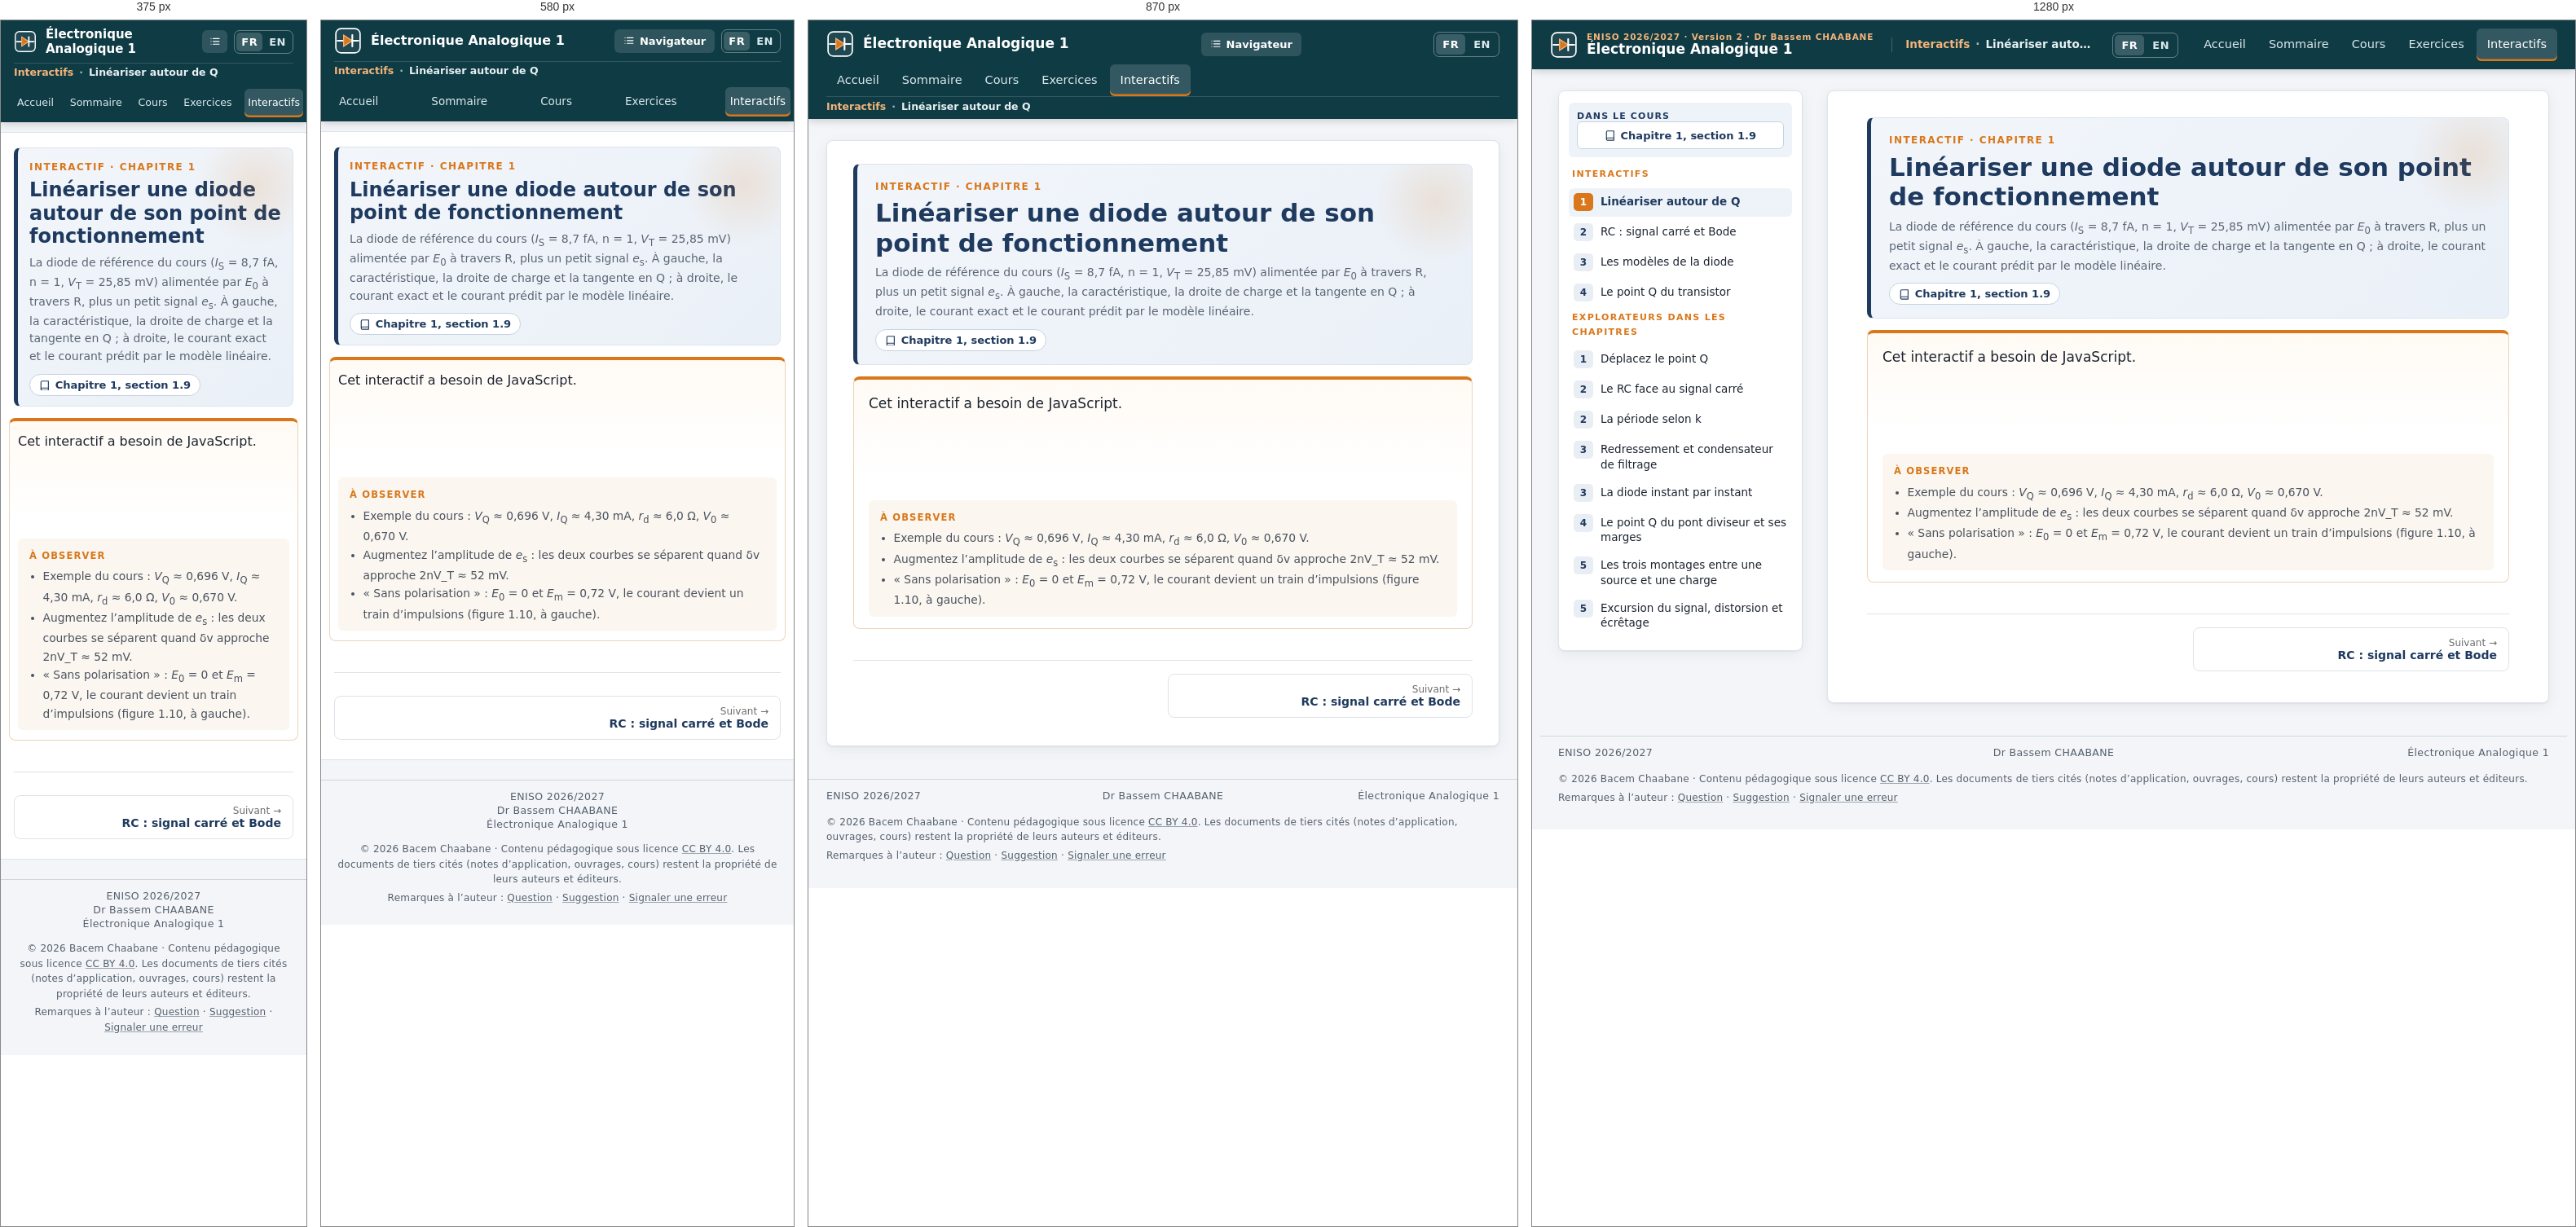
Rendered at 375 px, 580 px, 870 px and 1280 px, left to right.

<!-- file: ix-linearisation.html -->
<!doctype html>
<html lang="fr"><head><meta charset="utf-8"><meta name="viewport" content="width=device-width, initial-scale=1">
<title>Linéariser autour de Q · Électronique Analogique 1</title>
<meta name="description" content=""><meta name="author" content="Dr Bassem CHAABANE">
<link rel="icon" href="assets/favicon.svg" type="image/svg+xml">
<link rel="stylesheet" href="assets/site.css"><link rel="stylesheet" href="assets/ea1.css">
<link rel="alternate" hreflang="fr" href="ix-linearisation.html"><link rel="alternate" hreflang="en" href="en/ix-linearisation.html"></head><body class="has-side ixpage">
<div class="readbar" id="readbar"></div>
<header class="top"><a class="brand" href="index.html"><span class="brand-mark" aria-hidden="true"><svg viewBox="0 0 32 32"><rect class="bp" x="2" y="2" width="28" height="28" rx="6"/><path class="w" d="M4 16h7M21 16h7"/><path class="d" d="M11 9.5v13l10-6.5z"/><path class="w" d="M21 9.5v13"/></svg></span><span class="brand-txt"><span class="brand-k">ENISO 2026/2027 · Version 2 · Dr Bassem CHAABANE</span><span class="brand-t">Électronique Analogique 1</span></span></a>
<button class="menu" aria-label="Ouvrir le navigateur" id="menu"><svg viewBox="0 0 24 24" class="ico" aria-hidden="true"><path d="M8 6h13M8 12h13M8 18h13M3.5 6h.01M3.5 12h.01M3.5 18h.01"/></svg><span>Navigateur</span></button><div class="crumb" aria-label="Vous êtes ici"><span class="crumb-k">Interactifs</span><span class="crumb-sep">·</span><span class="crumb-t">Linéariser autour de Q</span></div><div class="lang" role="group" aria-label="Langue / Language"><span class="lang-on" aria-current="true">FR</span><a class="lang-alt" href="en/ix-linearisation.html" hreflang="en" lang="en" title="English version of this page">EN</a></div><nav class="nav" aria-label="Menu principal"><a href="index.html">Accueil</a><a href="sommaire.html">Sommaire</a><a href="ch0.html">Cours</a><a href="exercices.html">Exercices</a><a href="interactifs.html" class="on" aria-current="page">Interactifs</a></nav></header>
<div class="wrap with-side"><aside class="side" id="side" aria-label="Navigateur"><div class="side-in"><button class="side-close" aria-label="Fermer le navigateur">×</button><div class="side-cur"><div class="side-k"><span>DANS LE COURS</span></div><div class="side-btns"><a class="sb wide" href="ch1.html#try-linearisation"><svg viewBox="0 0 24 24" class="ico" aria-hidden="true"><path d="M4 5.5A2.5 2.5 0 0 1 6.5 3H20v15H6.5A2.5 2.5 0 0 0 4 20.5zM4 20.5A2.5 2.5 0 0 0 6.5 23H20v-5"/></svg> Chapitre 1, section 1.9</a></div></div><div class="side-h">Interactifs</div><ol class="chaps"><li class="nc on"><a class="nc-a solo" href="ix-linearisation.html"><span class="badge">1</span><span class="nc-t">Linéariser autour de Q</span></a></li><li class="nc"><a class="nc-a solo" href="ix-rc-bode.html"><span class="badge">2</span><span class="nc-t">RC : signal carré et Bode</span></a></li><li class="nc"><a class="nc-a solo" href="ix-diode-modeles.html"><span class="badge">3</span><span class="nc-t">Les modèles de la diode</span></a></li><li class="nc"><a class="nc-a solo" href="ix-bjt-q.html"><span class="badge">4</span><span class="nc-t">Le point Q du transistor</span></a></li></ol><div class="side-h">Explorateurs dans les chapitres</div><ol class="chaps"><li class="nc"><a class="nc-a solo" href="ch1.html#explorer"><span class="badge">1</span><span class="nc-t">Déplacez le point Q</span></a></li><li class="nc"><a class="nc-a solo" href="ch2.html#explorer"><span class="badge">2</span><span class="nc-t">Le RC face au signal carré</span></a></li><li class="nc"><a class="nc-a solo" href="ch2.html#explorer2"><span class="badge">2</span><span class="nc-t">La période selon k</span></a></li><li class="nc"><a class="nc-a solo" href="ch3.html#explorer"><span class="badge">3</span><span class="nc-t">Redressement et condensateur de filtrage</span></a></li><li class="nc"><a class="nc-a solo" href="ch3.html#xc"><span class="badge">3</span><span class="nc-t">La diode instant par instant</span></a></li><li class="nc"><a class="nc-a solo" href="ch4.html#xa"><span class="badge">4</span><span class="nc-t">Le point Q du pont diviseur et ses marges</span></a></li><li class="nc"><a class="nc-a solo" href="ch5.html#explorer"><span class="badge">5</span><span class="nc-t">Les trois montages entre une source et une charge</span></a></li><li class="nc"><a class="nc-a solo" href="ch5.html#xb"><span class="badge">5</span><span class="nc-t">Excursion du signal, distorsion et écrêtage</span></a></li></ol></div></aside><div class="side-veil" id="veil"></div><main class="main" id="main"><header class="chap-head"><div class="chap-k">INTERACTIF · CHAPITRE 1</div><h1>Linéariser une diode autour de son point de fonctionnement</h1><p class="chap-kw">La diode de référence du cours (<i>I</i><sub>S</sub> = 8,7 fA, n = 1, <i>V</i><sub>T</sub> = 25,85 mV) alimentée par <i>E</i><sub>0</sub> à travers R, plus un petit signal <i>e</i><sub>s</sub>. À gauche, la caractéristique, la droite de charge et la tangente en Q ; à droite, le courant exact et le courant prédit par le modèle linéaire.</p><p class="chap-links"><a class="chip" href="ch1.html#try-linearisation"><svg viewBox="0 0 24 24" class="ico" aria-hidden="true"><path d="M4 5.5A2.5 2.5 0 0 1 6.5 3H20v15H6.5A2.5 2.5 0 0 0 4 20.5zM4 20.5A2.5 2.5 0 0 0 6.5 23H20v-5"/></svg> Chapitre 1, section 1.9</a></p></header><section class="tryit full"><div class="ix" data-ix="linearisation"><noscript>Cet interactif a besoin de JavaScript.</noscript></div><div class="tryit-tries"><span>À observer</span><ul><li>Exemple du cours : <i>V</i><sub>Q</sub> ≈ 0,696 V, <i>I</i><sub>Q</sub> ≈ 4,30 mA, <i>r</i><sub>d</sub> ≈ 6,0 Ω, <i>V</i><sub>0</sub> ≈ 0,670 V.</li><li>Augmentez l’amplitude de <i>e</i><sub>s</sub> : les deux courbes se séparent quand δv approche 2nV_T ≈ 52 mV.</li><li>« Sans polarisation » : <i>E</i><sub>0</sub> = 0 et <i>E</i><sub>m</sub> = 0,72 V, le courant devient un train d’impulsions (figure 1.10, à gauche).</li></ul></div></section><nav class="pn" aria-label="Page précédente et suivante"><span></span><a class="next" href="ix-rc-bode.html"><small>Suivant →</small>RC : signal carré et Bode</a></nav></main></div>
<footer class="foot"><span>ENISO 2026/2027</span><span>Dr Bassem CHAABANE</span><span>Électronique Analogique 1</span></footer>
<div class="foot-more" lang="fr">
<p>© 2026 Bacem Chaabane · Contenu pédagogique sous licence <a href="https://creativecommons.org/licenses/by/4.0/" rel="license">CC BY 4.0</a>. Les documents de tiers cités (notes d’application, ouvrages, cours) restent la propriété de leurs auteurs et éditeurs.</p>
<p>Remarques à l’auteur : <a href="mailto:bacem.chaabane@eniso.u-sousse.tn?subject=%5B%C3%89lectronique%20Analogique%201%5D%20Question%20%E2%80%93%20Lin%C3%A9ariser%20autour%20de%20Q&amp;body=Page%20%3A%20Lin%C3%A9ariser%20autour%20de%20Q%0D%0ASection%2C%20%C3%A9quation%2C%20figure%20ou%20exercice%20%3A%0D%0A%0D%0AMa%20question%20%3A%0D%0A%0D%0A">Question</a> · <a href="mailto:bacem.chaabane@eniso.u-sousse.tn?subject=%5B%C3%89lectronique%20Analogique%201%5D%20Suggestion%20%E2%80%93%20Lin%C3%A9ariser%20autour%20de%20Q&amp;body=Page%20%3A%20Lin%C3%A9ariser%20autour%20de%20Q%0D%0ASection%20concern%C3%A9e%20%3A%0D%0A%0D%0AMa%20suggestion%20%3A%0D%0A%0D%0A">Suggestion</a> · <a href="mailto:bacem.chaabane@eniso.u-sousse.tn?subject=%5B%C3%89lectronique%20Analogique%201%5D%20Signalement%20d%E2%80%99erreur%20%E2%80%93%20Lin%C3%A9ariser%20autour%20de%20Q&amp;body=Page%20%3A%20Lin%C3%A9ariser%20autour%20de%20Q%0D%0ASection%2C%20%C3%A9quation%2C%20figure%20ou%20exercice%20%3A%0D%0A%0D%0ADescription%20de%20l%E2%80%99erreur%20%3A%0D%0A%0D%0ACorrection%20propos%C3%A9e%20%28facultatif%29%20%3A%0D%0A%0D%0A">Signaler une erreur</a></p>
</div>
<script src="assets/site.js"></script><script src="assets/ix/kit.js"></script><script src="assets/ix/linearisation.js"></script><script>
(function(){
  var imgs=[].slice.call(document.querySelectorAll('figure .paper img'));
  if(!imgs.length) return;
  var dlg=document.createElement('div'); dlg.className='zoom'; dlg.hidden=true;
  dlg.setAttribute('role','dialog'); dlg.setAttribute('aria-modal','true'); dlg.setAttribute('aria-label','Figure agrandie');
  dlg.innerHTML='<div class="zoom-bar"><b class="zoom-t"></b><span class="zoom-g">'
    +'<button type="button" data-z="-1" aria-label="Réduire">−</button><button type="button" data-z="0">Ajuster</button>'
    +'<button type="button" data-z="1" aria-label="Agrandir">+</button></span>'
    +'<a class="zoom-o" target="_blank" rel="noopener">Ouvrir l’image seule</a>'
    +'<button type="button" class="zoom-x" aria-label="Fermer">✕</button></div>'
    +'<div class="zoom-sc"><div class="zoom-pp"><img alt=""></div></div><div class="zoom-c"></div>';
  document.body.appendChild(dlg);
  var im=dlg.querySelector('img'), sc=dlg.querySelector('.zoom-sc'), cap=dlg.querySelector('.zoom-c'),
      ttl=dlg.querySelector('.zoom-t'), op=dlg.querySelector('.zoom-o'), bx=dlg.querySelector('.zoom-x');
  var w0=1, h0=1, k=1, fit=1, back=null;
  function size(){ im.style.width=Math.round(w0*k)+'px'; im.style.height=Math.round(h0*k)+'px'; }
  function setFit(){ var w=sc.clientWidth-56, h=sc.clientHeight-56; fit=Math.max(0.5,Math.min(4,w/w0,h/h0)); k=fit; size(); }
  function open(img){
    back=document.activeElement;
    w0=+img.getAttribute('width')||img.naturalWidth||400; h0=+img.getAttribute('height')||img.naturalHeight||300;
    im.src=img.currentSrc||img.src; im.alt=img.alt; op.href=im.src;
    var fig=img.closest('figure'), fc=fig&&fig.querySelector('figcaption'), sub=img.closest('.sch');
    var sl=sub&&sub.querySelector('.sl');
    cap.innerHTML=(sl?sl.innerHTML+' ':'')+(fc?fc.innerHTML:'');
    var b=fc&&fc.querySelector('b'); ttl.textContent=b?b.textContent.replace(/[.\s]+$/,''):'Figure';
    dlg.hidden=false; document.body.classList.add('zoomed'); setFit(); sc.scrollTop=0; sc.scrollLeft=0; bx.focus();
  }
  function close(){ dlg.hidden=true; document.body.classList.remove('zoomed'); im.removeAttribute('src'); if(back&&back.focus) back.focus(); }
  imgs.forEach(function(img){
    var p=img.closest('.paper'); p.classList.add('zoomable');
    var btn=document.createElement('button'); btn.type='button'; btn.className='zbtn'; btn.innerHTML='<span aria-hidden="true">⤢</span> Agrandir';
    btn.setAttribute('aria-label','Agrandir la figure'); p.parentNode.insertBefore(btn,p.nextSibling);   // sous le cadre : ne recouvre jamais le dessin
    btn.addEventListener('click',function(){open(img);}); img.addEventListener('click',function(){open(img);});
  });
  dlg.querySelector('.zoom-g').addEventListener('click',function(e){var z=e.target.closest('button'); if(!z) return;
    var d=+z.dataset.z; if(d===0) setFit(); else {k=Math.max(0.5,Math.min(10,k*(d>0?1.4:1/1.4))); size();}});
  bx.addEventListener('click',close);
  sc.addEventListener('click',function(e){if(e.target===sc) close();});
  document.addEventListener('keydown',function(e){ if(dlg.hidden) return;
    if(e.key==='Escape'){e.preventDefault(); close();}
    else if(e.key==='+'||e.key==='='){k=Math.min(10,k*1.4); size();} else if(e.key==='-'){k=Math.max(0.5,k/1.4); size();}
    else if(e.key==='Tab'){var f=[].slice.call(dlg.querySelectorAll('button,a[href]')); var i=f.indexOf(document.activeElement);
      if(e.shiftKey&&i<=0){e.preventDefault(); f[f.length-1].focus();} else if(!e.shiftKey&&i===f.length-1){e.preventDefault(); f[0].focus();}}});
  window.addEventListener('resize',function(){ if(!dlg.hidden&&Math.abs(k-fit)<1e-6) setFit(); });
})();
</script><script>
(function(){
  function fit(){[].forEach.call(document.querySelectorAll('.course span.math.inline'),function(s){
    s.classList.remove('long'); var c=s.closest('p,li,td,div'); if(!c) return;
    if(s.getBoundingClientRect().width>c.getBoundingClientRect().width) s.classList.add('long');});}
  fit(); window.addEventListener('load',fit); window.addEventListener('resize',fit);
})();
</script>
<script data-goatcounter="https://bcha-courses.goatcounter.com/count" async src="https://gc.zgo.at/count.js"></script>
</body></html>

/* @media block from site.css */
@media (max-width:1100px){:root{--sideW:270px}.main{padding:28px 32px 34px}.hero{margin:-28px -32px 10px}}

/* @media block from site.css */
@media (max-width:980px){
  .wrap.with-side{display:block}
  .side{position:fixed;top:0;bottom:0;left:0;width:min(340px,86vw);max-height:none;z-index:50;transform:translateX(-105%);transition:transform .22s ease}
  .side-in{height:100%;max-height:none;border-radius:0;border:0;padding-top:10px}
  .side.open{transform:none}
  .side-veil{display:block;position:fixed;inset:0;background:rgba(10,20,30,.4);z-index:45;opacity:0;pointer-events:none;transition:opacity .2s}
  .side.open+.side-veil{opacity:1;pointer-events:auto}
  .side-close{display:block;margin-left:auto;font-size:24px;line-height:1;border:0;background:none;cursor:pointer;color:var(--navy);padding:2px 6px}
  .menu{display:inline-flex}
  .brand-k{display:none}
}

/* @media block from site.css */
@media (max-width:760px){
  :root{--topH:auto}
  body{font-size:16px}
  .top{flex-wrap:wrap;height:auto;gap:8px;padding:8px 16px 0}
  .brand-t{font-size:16px}
  .menu{margin-left:auto}
  .nav{margin-left:-6px;order:3;width:calc(100% + 12px);overflow-x:auto;padding-bottom:6px;scrollbar-width:none}
  .nav a{padding:7px 10px;font-size:14px}
  html{scroll-padding-top:110px}
  .wrap{padding:12px 0 24px}
  .main{padding:18px 16px 24px;border-left:0;border-right:0;border-radius:0;box-shadow:none}
  .hero{grid-template-columns:1fr;margin:-18px -16px 10px;padding:22px 16px;border-radius:0}
  .hero .cover{max-width:170px}
  .hero h1{font-size:28px}
  .chap-head{padding:16px 14px 12px}
  .chap-head h1{font-size:24px}
  .facts{grid-template-columns:1fr 1fr}
  .foot{grid-template-columns:1fr;text-align:center;gap:2px;padding:12px 16px 20px}
  .foot span:nth-child(3){text-align:center}
  .tryit{padding:12px 10px;margin-left:-6px;margin-right:-6px}
  .sets,.tiles{grid-template-columns:1fr}
  .tier{float:none;display:inline-block;margin-left:4px}
  .toc.wide{columns:1;margin-left:0}
  .pn{grid-template-columns:1fr}
}

/* @media block from site.css */
@media (max-width:760px){
  .top{flex-wrap:wrap}
  .nav{display:flex;justify-content:space-between;overflow:visible}
  .nav a{padding:7px 6px;font-size:13.5px}
}

/* @media block from site.css */
@media (max-width:440px){
  .brand-t{font-size:15px}.brand-mark svg{width:28px;height:28px}
  .menu span{display:none}.menu{padding:7px 9px}
  .nav a{font-size:12.6px;padding:7px 4px}
}

/* @media block from site.css */
@media (max-width:1180px) and (min-width:761px){
  :root{--topH:86px}
  .top{flex-wrap:wrap;align-content:center;row-gap:0;padding-top:4px}
  .top .brand{height:50px}
  .crumb{order:3;flex:1 1 100%;margin:0 0 0 0;padding:4px 0 6px;border-left:0;border-top:1px solid rgba(255,255,255,.14);font-size:12.5px}
}

/* @media block from site.css */
@media (max-width:760px){
  .crumb{order:3;flex:1 1 100%;margin:0;padding:3px 0 4px;border-left:0;border-top:1px solid rgba(255,255,255,.14);font-size:12.5px}
  .nav{order:4}
}

/* @media block from site.css */
@media (max-width:980px) and (min-width:761px){
  :root{--topH:auto}
  html{scroll-padding-top:130px}
  .top{height:auto;min-height:86px}
  .menu{margin-left:auto}
  .top .nav{margin-left:auto}
}

/* @media block from ea1.css */
@media (max-width:720px){
.widget{padding:8px}
}

/* @media block from ea1.css */
@media (max-width:720px){
.w-read span{white-space:normal}
}

/* @media block from ea1.css */
@media (max-width:720px){
.lab{padding:12px 10px}
.ctrls{padding:8px}
.val{min-width:0;flex-basis:45%}
}

/* @media block from ea1.css */
@media (max-width:720px){.foot-more{margin-top:-10px;padding:0 16px 20px;text-align:center}.foot-more .fb-msg{margin-left:auto;margin-right:auto}}

/* @media block from ea1.css */
@media (max-width:760px){.top .brand{min-width:0;flex:1 1 0}.top .brand-txt{min-width:0}.top .brand-t{white-space:normal;line-height:1.2}.top .lang>span,.top .lang>a{padding:5px 6px}}